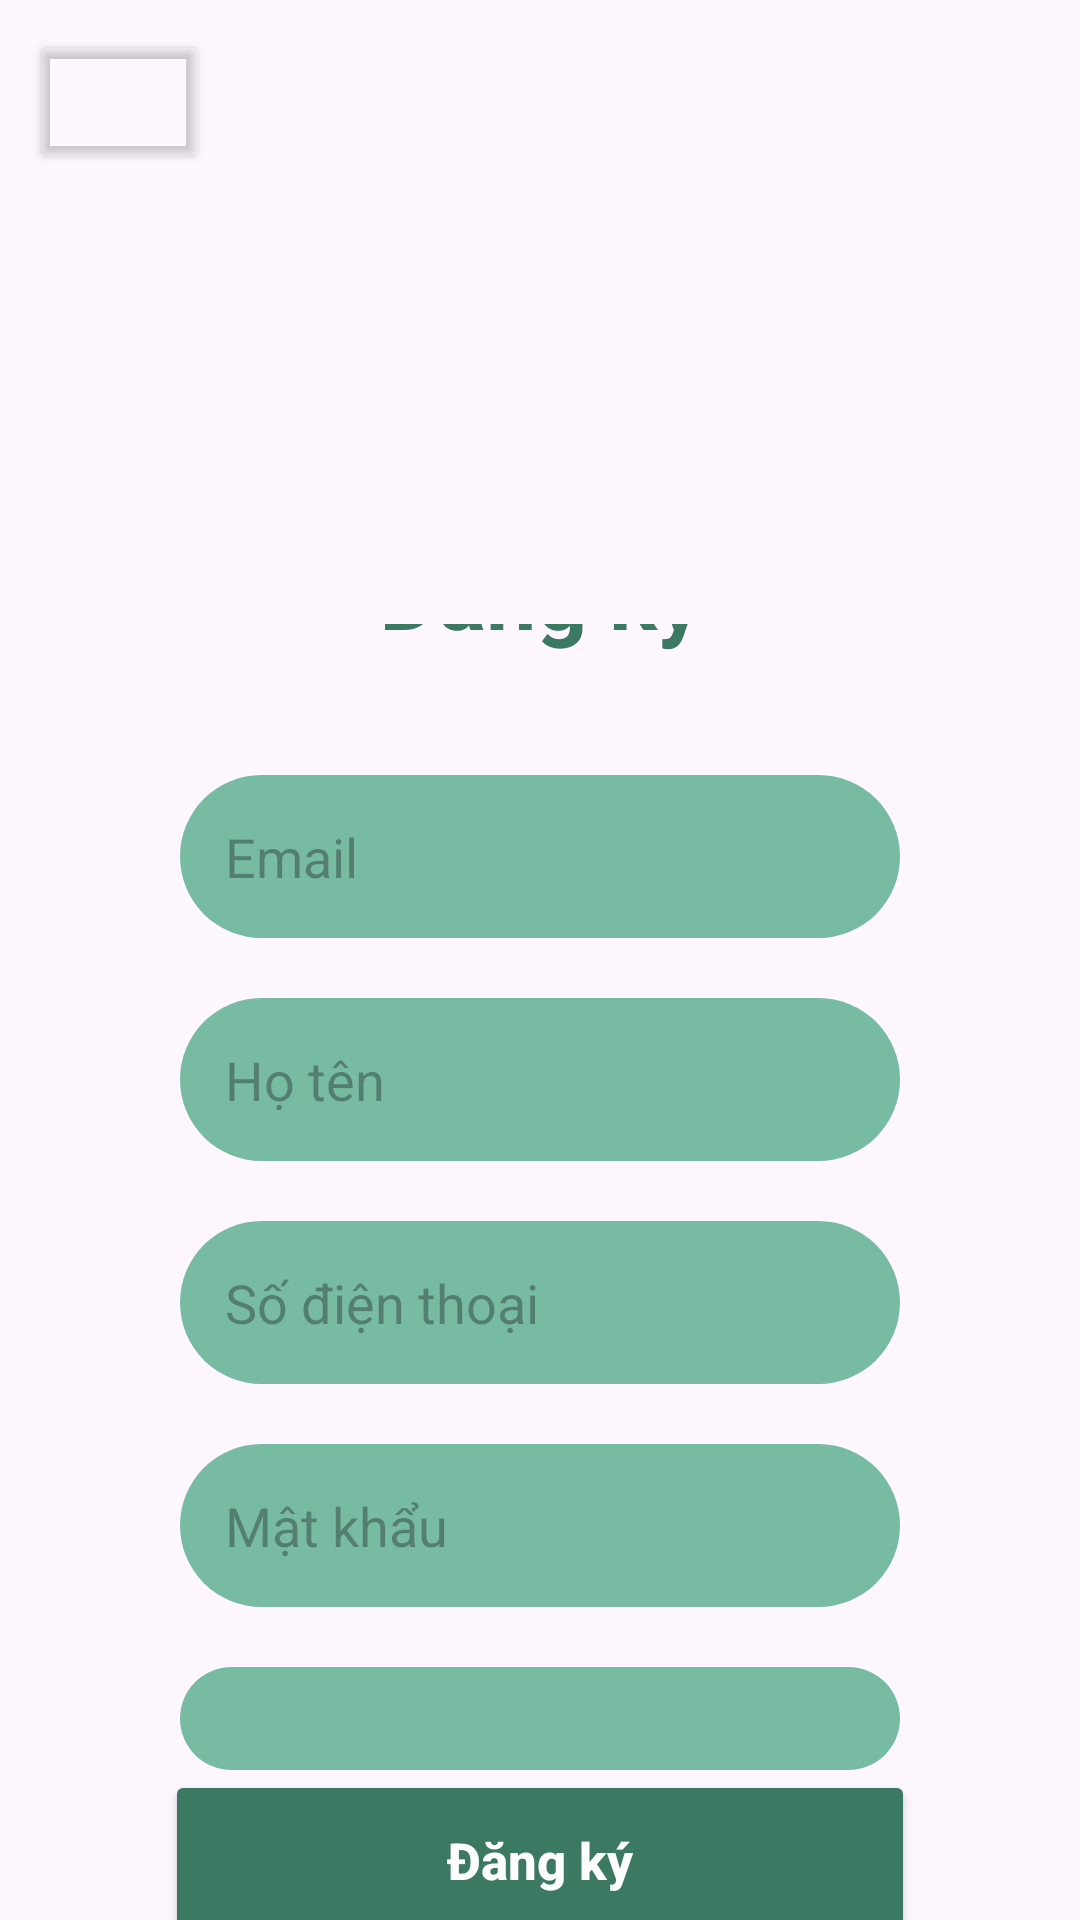

Write the Android layout XML for this screen, with the resource values it uses.
<!-- AndroidManifest.xml: application theme Theme.Capi -->
<!-- res/layout/activity_signup.xml -->
<?xml version="1.0" encoding="utf-8"?>
<LinearLayout xmlns:android="http://schemas.android.com/apk/res/android"
    xmlns:app="http://schemas.android.com/apk/res-auto"
    xmlns:tools="http://schemas.android.com/tools"
    android:layout_width="match_parent"
    android:layout_height="match_parent"
    android:background="@drawable/cabiba"
    android:fillViewport="true"
    android:orientation="vertical"
    tools:context=".LoginActivity">
    <LinearLayout
        android:layout_width="match_parent"
        android:layout_height="match_parent"
        android:orientation="vertical">
        <Button
            android:id="@+id/buttonBack"
            android:layout_margin="10dp"
            android:layout_width="60dp"
            android:layout_height="48dp"
            android:backgroundTint="@android:color/transparent"
            android:drawableLeft="@drawable/baseline_arrow_back_ios_242" />
        <LinearLayout
            android:layout_width="wrap_content"
            android:layout_height="wrap_content"
            android:layout_marginTop="140dp"
            android:orientation="vertical"
            android:gravity="center">
            <TextView
                android:layout_width="wrap_content"
                android:layout_height="wrap_content"
                android:text="Đăng ký"
                android:textSize="30dp"
                android:textColor="@color/green"
                android:layout_marginBottom="40dp"
                android:layout_marginTop="20dp"
                android:textStyle="bold">
            </TextView>
            <EditText
                android:id="@+id/edtEmail"
                android:layout_width="match_parent"
                android:layout_height="wrap_content"
                android:hint="Email"
                android:inputType="text"
                android:importantForAccessibility="no"
                android:background="@drawable/rounded_input"
                android:layout_marginLeft="60dp"
                android:layout_marginRight="60dp"
                android:padding="15dp">
            </EditText>
            <EditText
                android:id="@+id/edtName"
                android:layout_width="match_parent"
                android:layout_height="wrap_content"
                android:hint="Họ tên"
                android:inputType="text"
                android:importantForAccessibility="no"
                android:background="@drawable/rounded_input"
                android:layout_marginTop="20dp"
                android:layout_marginLeft="60dp"
                android:layout_marginRight="60dp"
                android:padding="15dp">
            </EditText>
            <EditText
                android:id="@+id/edtPhone"
                android:layout_width="match_parent"
                android:layout_height="wrap_content"
                android:hint="Số điện thoại"
                android:inputType="phone"
                android:importantForAccessibility="no"
                android:background="@drawable/rounded_input"
                android:layout_marginTop="20dp"
                android:layout_marginLeft="60dp"
                android:layout_marginRight="60dp"
                android:padding="15dp">
            </EditText>
            <EditText
                android:id="@+id/edtPassword"
                android:layout_width="match_parent"
                android:layout_height="wrap_content"
                android:hint="Mật khẩu"
                android:inputType="textPassword"
                android:importantForAccessibility="no"
                android:background="@drawable/rounded_input"
                android:layout_marginTop="20dp"
                android:layout_marginLeft="60dp"
                android:layout_marginRight="60dp"
                android:padding="15dp">
            </EditText>
            <EditText
                android:id="@+id/edtConfirmPassword"
                android:layout_width="match_parent"
                android:layout_height="wrap_content"
                android:hint="Nhập lại mật khẩu"
                android:inputType="textPassword"
                android:importantForAccessibility="no"
                android:background="@drawable/rounded_input"
                android:layout_marginTop="20dp"
                android:layout_marginLeft="60dp"
                android:layout_marginRight="60dp"
                android:padding="15dp">
            </EditText>
            <LinearLayout
                android:layout_width="wrap_content"
                android:layout_height="wrap_content"
                android:orientation="horizontal">
                <CheckBox
                    android:layout_width="wrap_content"
                    android:layout_height="wrap_content">
                </CheckBox>
                <TextView
                    android:layout_width="wrap_content"
                    android:layout_height="wrap_content"
                    android:text="Đồng ý với điều khoản và dịch vụ">
                </TextView>
            </LinearLayout>
            <Button
                android:id="@+id/btnLogin"
                android:layout_width="250dp"
                android:layout_height="60dp"
                android:text="Đăng ký"
                android:inputType="text"
                android:gravity="center"
                android:backgroundTint="@color/darkgreen"
                android:importantForAccessibility="no"
                android:layout_marginLeft="70dp"
                android:layout_marginRight="70dp"
                android:textColor="@color/white"
                android:padding="15dp"
                android:textSize="17dp"
                android:layout_marginBottom="40dp"
                android:textStyle="bold">
            </Button>
        </LinearLayout>

    </LinearLayout>
</LinearLayout>
<!-- resources referenced by this layout -->
<resources>
  <color name="darkgreen">#3c7962</color>
  <color name="green">#3c7962</color>
  <color name="white">#FFFFFFFF</color>
  <!-- drawable rounded_input (drawable) -->
  <shape xmlns:android="http://schemas.android.com/apk/res/android">
      <solid android:color="@color/lightgreen" /> 
      <corners android:radius="30dp" /> 
  </shape>
  <style name="Theme.Capi" parent="Base.Theme.Capi" />
  <color name="lightgreen">#77bba2</color>
  <style name="Base.Theme.Capi" parent="Theme.Material3.DayNight.NoActionBar">
          
          
          <item name="android:statusBarColor">@color/green</item>
  
      </style>
</resources>
